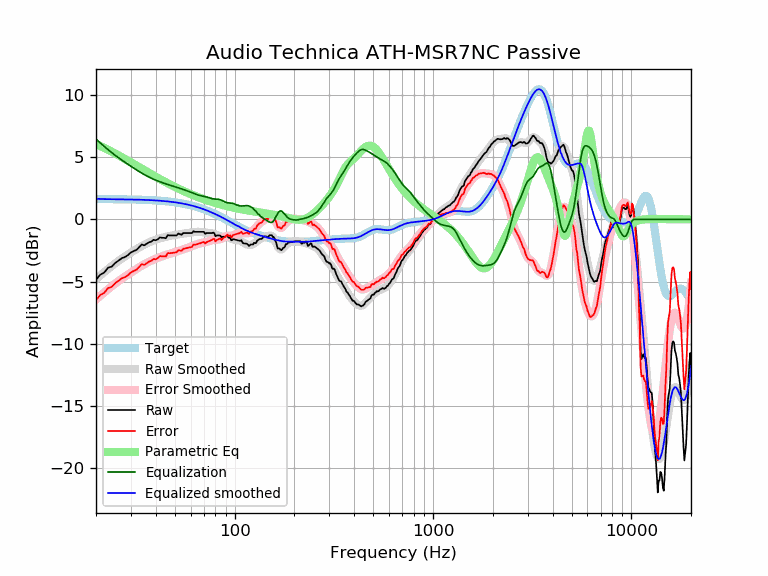

The data file committed next to this chart (first rows):
frequency, raw, error, smoothed, error_smoothed, equalization, parametric_eq, equalized_raw, equalized_smoothed, target
20, -4.85, -6.49, -4.80, -6.44, 6.47, 6.06, 1.62, 1.66, 1.64
21, -4.45, -6.09, -4.51, -6.15, 6.16, 5.91, 1.71, 1.65, 1.64
22, -4.28, -5.91, -4.24, -5.87, 5.88, 5.76, 1.60, 1.64, 1.64
23, -3.89, -5.52, -3.98, -5.62, 5.62, 5.61, 1.73, 1.63, 1.63
24, -3.79, -5.42, -3.75, -5.38, 5.38, 5.45, 1.58, 1.63, 1.63
25, -3.50, -5.13, -3.53, -5.16, 5.16, 5.30, 1.65, 1.63, 1.63
26, -3.31, -4.94, -3.33, -4.96, 4.96, 5.15, 1.64, 1.62, 1.62
27, -3.12, -4.74, -3.15, -4.77, 4.77, 5.01, 1.65, 1.62, 1.62
28, -3.02, -4.64, -2.98, -4.60, 4.60, 4.86, 1.57, 1.62, 1.62
29, -2.87, -4.48, -2.82, -4.43, 4.43, 4.73, 1.56, 1.61, 1.61
30, -2.65, -4.26, -2.67, -4.28, 4.28, 4.59, 1.62, 1.61, 1.61
31, -2.54, -4.14, -2.53, -4.13, 4.13, 4.46, 1.59, 1.60, 1.60
32, -2.45, -4.04, -2.39, -3.99, 3.99, 4.33, 1.54, 1.60, 1.60
33, -2.24, -3.83, -2.26, -3.85, 3.85, 4.20, 1.62, 1.59, 1.59
34, -2.02, -3.60, -2.14, -3.73, 3.73, 4.08, 1.71, 1.58, 1.58
35, -2.09, -3.66, -2.03, -3.61, 3.61, 3.97, 1.52, 1.58, 1.58
36, -1.96, -3.53, -1.93, -3.50, 3.50, 3.85, 1.54, 1.57, 1.57
37, -1.84, -3.40, -1.85, -3.40, 3.40, 3.74, 1.57, 1.56, 1.56
38, -1.78, -3.33, -1.77, -3.32, 3.32, 3.64, 1.53, 1.55, 1.55
39, -1.64, -3.18, -1.70, -3.24, 3.24, 3.53, 1.59, 1.54, 1.54
40, -1.68, -3.21, -1.63, -3.16, 3.16, 3.43, 1.48, 1.53, 1.53
41, -1.60, -3.11, -1.58, -3.09, 3.09, 3.34, 1.50, 1.52, 1.52
42, -1.44, -2.95, -1.52, -3.03, 3.03, 3.25, 1.59, 1.51, 1.51
43, -1.48, -2.97, -1.48, -2.97, 2.97, 3.16, 1.49, 1.49, 1.49
44, -1.48, -2.96, -1.44, -2.91, 2.91, 3.07, 1.43, 1.48, 1.48
45, -1.52, -2.98, -1.40, -2.86, 2.86, 2.99, 1.35, 1.46, 1.46
46, -1.26, -2.71, -1.36, -2.81, 2.81, 2.91, 1.55, 1.45, 1.45
47, -1.29, -2.72, -1.33, -2.76, 2.76, 2.83, 1.48, 1.43, 1.43
48, -1.29, -2.70, -1.30, -2.72, 2.72, 2.75, 1.43, 1.42, 1.42
49, -1.29, -2.68, -1.28, -2.67, 2.67, 2.68, 1.39, 1.40, 1.40
50, -1.29, -2.67, -1.25, -2.63, 2.63, 2.61, 1.34, 1.38, 1.38
51, -1.29, -2.65, -1.23, -2.59, 2.59, 2.55, 1.30, 1.36, 1.36
52, -1.13, -2.47, -1.21, -2.54, 2.54, 2.48, 1.41, 1.34, 1.34
53, -1.19, -2.51, -1.18, -2.50, 2.50, 2.42, 1.31, 1.32, 1.32
54, -1.23, -2.53, -1.16, -2.46, 2.46, 2.36, 1.22, 1.29, 1.29
55, -1.09, -2.36, -1.14, -2.41, 2.41, 2.30, 1.32, 1.27, 1.27
56, -1.09, -2.34, -1.12, -2.37, 2.37, 2.24, 1.28, 1.25, 1.25
57, -1.09, -2.31, -1.11, -2.33, 2.33, 2.19, 1.23, 1.22, 1.22
58, -1.09, -2.29, -1.09, -2.28, 2.28, 2.13, 1.19, 1.19, 1.19
59, -1.09, -2.26, -1.07, -2.24, 2.24, 2.08, 1.15, 1.17, 1.17
60, -1.09, -2.23, -1.05, -2.19, 2.19, 2.03, 1.10, 1.14, 1.14
61, -1.09, -2.20, -1.04, -2.15, 2.15, 1.99, 1.05, 1.11, 1.11
62, -0.94, -2.02, -1.02, -2.10, 2.10, 1.94, 1.16, 1.08, 1.08
63, -1.00, -2.05, -1.01, -2.06, 2.06, 1.89, 1.06, 1.05, 1.05
64, -1.00, -2.02, -1.00, -2.02, 2.02, 1.85, 1.02, 1.02, 1.02
65, -1.00, -1.98, -0.99, -1.98, 1.98, 1.81, 0.98, 0.99, 0.99
66, -1.00, -1.95, -0.99, -1.95, 1.95, 1.77, 0.95, 0.95, 0.95
67, -1.00, -1.92, -1.00, -1.92, 1.92, 1.73, 0.92, 0.92, 0.92
68, -1.00, -1.88, -1.02, -1.90, 1.90, 1.69, 0.90, 0.88, 0.88
69, -1.00, -1.85, -1.03, -1.88, 1.88, 1.66, 0.88, 0.85, 0.85
70, -1.00, -1.81, -1.05, -1.86, 1.86, 1.62, 0.86, 0.81, 0.81
71, -1.17, -1.95, -1.06, -1.84, 1.84, 1.59, 0.67, 0.78, 0.78
72, -1.10, -1.84, -1.07, -1.81, 1.81, 1.55, 0.71, 0.74, 0.74
73, -1.09, -1.80, -1.08, -1.78, 1.78, 1.52, 0.69, 0.70, 0.70
74, -1.09, -1.76, -1.09, -1.75, 1.75, 1.49, 0.66, 0.66, 0.66
75, -1.09, -1.72, -1.10, -1.72, 1.72, 1.46, 0.63, 0.62, 0.62
76, -1.09, -1.68, -1.11, -1.69, 1.69, 1.43, 0.60, 0.59, 0.59
77, -1.09, -1.64, -1.13, -1.67, 1.67, 1.40, 0.58, 0.55, 0.55
78, -1.06, -1.57, -1.15, -1.65, 1.65, 1.37, 0.59, 0.51, 0.51
79, -1.10, -1.57, -1.18, -1.64, 1.64, 1.35, 0.54, 0.47, 0.47
... 553 more rows
